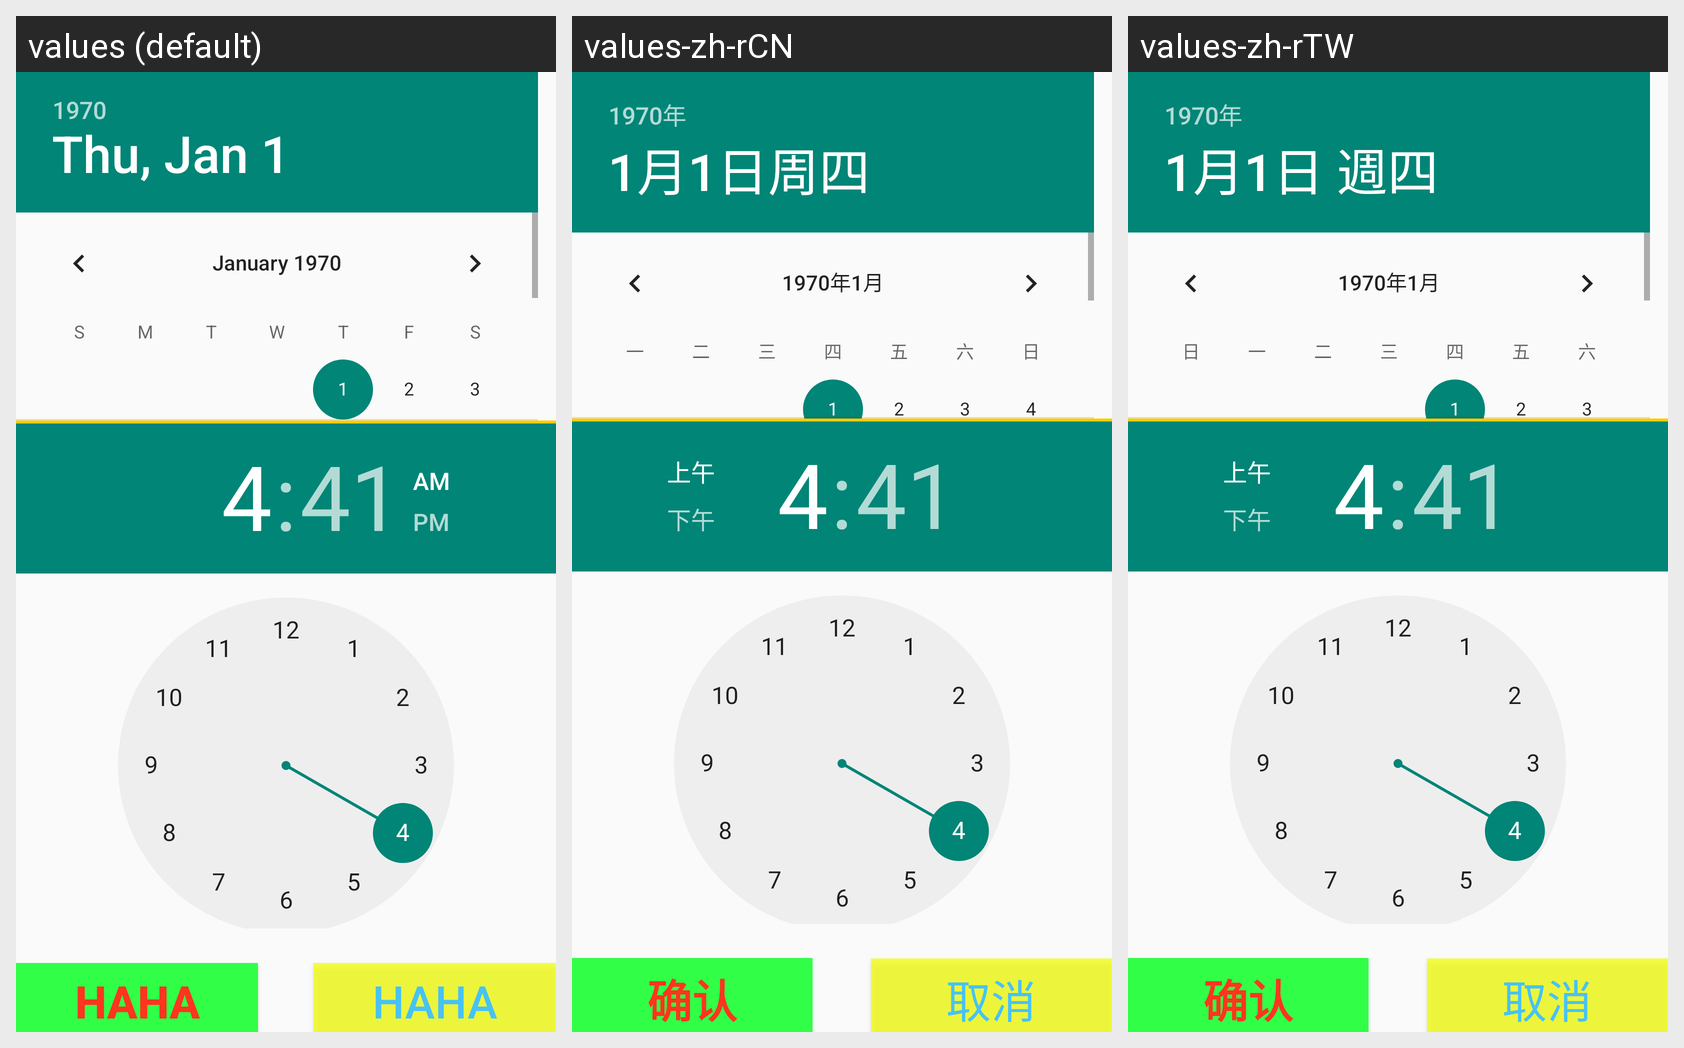

Locale-by-locale string values for the Android screen shown in this grid:
Android screen res/layout/layout_pick_date.xml rendered under 3 locales, left to right: values (default), values-zh-rCN, values-zh-rTW. Device: Nexus 5 (rendered at 1080×1920; each locale shown at half size, 540×960, under a caption strip naming it); theme AppTheme.
Strings drawn on this screen, with the default value and each locale's value (text and hints the layout hard-codes, and strings that could not be matched under every locale, appear in the picture but are not listed):

confirm
  values: haha
  values-zh-rCN: 确认
  values-zh-rTW: 确认

cancel
  values: haha
  values-zh-rCN: 取消
  values-zh-rTW: 取消
